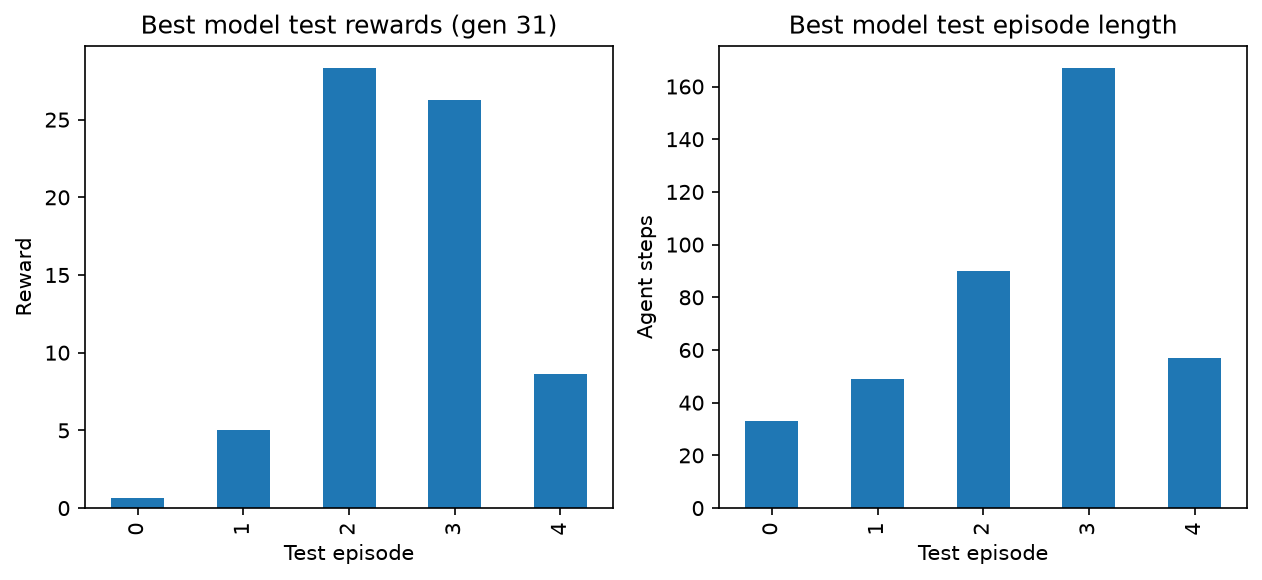

The table this chart was drawn from, first rows:
episode, reward, length
0, 0.6783, 33
1, 5.051, 49
2, 28.32, 90
3, 26.25, 167
4, 8.64, 57
